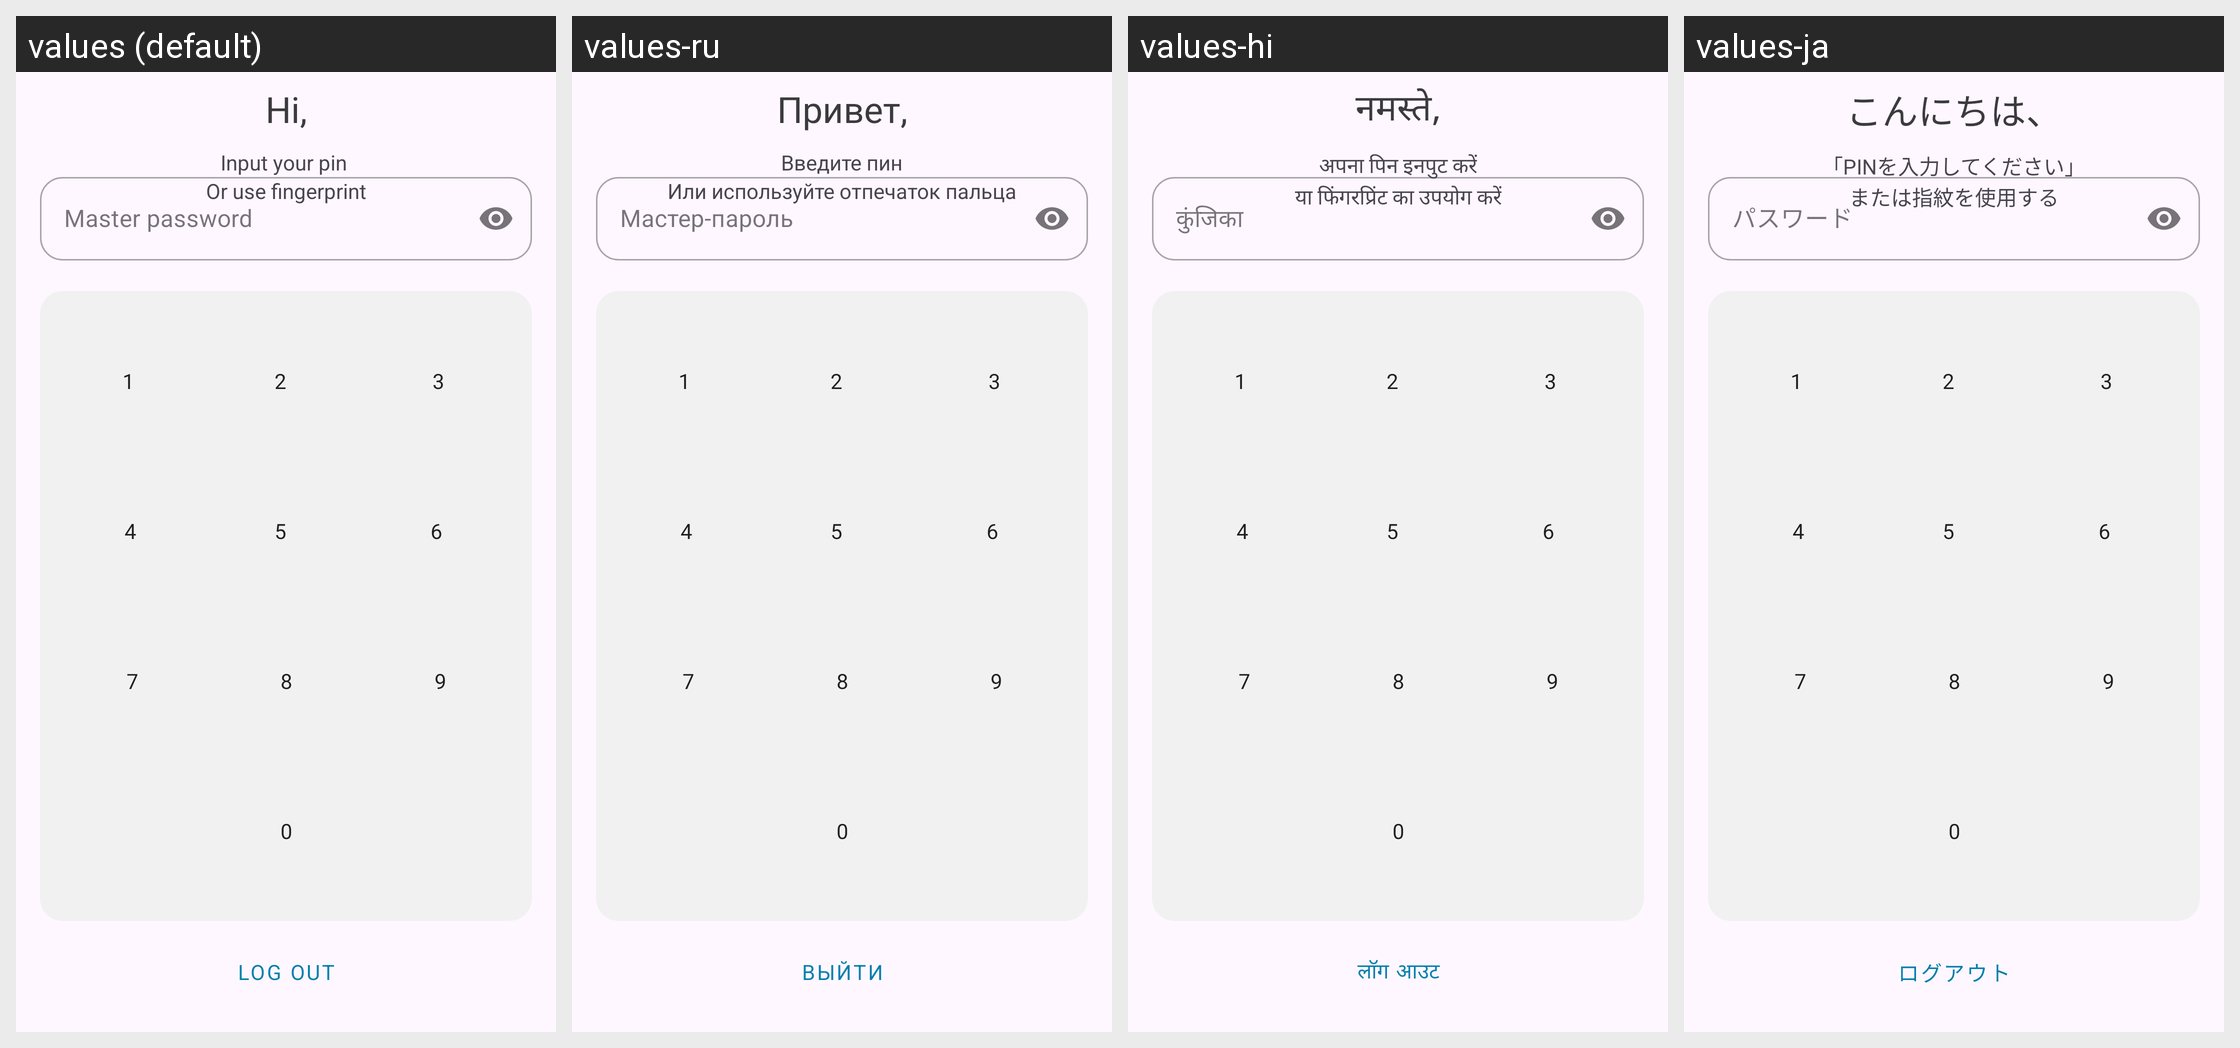

Translations of the strings shown on this Android screen, per locale in the grid:
Android screen res/layout/activity_pin_view.xml rendered under 4 locales, left to right: values (default), values-ru, values-hi, values-ja. Device: Nexus 5 (rendered at 1080×1920; each locale shown at half size, 540×960, under a caption strip naming it); theme Theme.QP.
Other locales in the repository, not shown: values-de, values-es, values-fr, values-it, values-ko, values-nl, values-zh-rCN, values-zn.
Strings drawn on this screen, with the default value and each locale's value (text and hints the layout hard-codes, and strings that could not be matched under every locale, appear in the picture but are not listed):

hi_username
  values: Hi,
  values-ru: Привет,
  values-hi: नमस्ते,
  values-ja: こんにちは、

inputPassword
  values: Master password
  values-ru: Мастер-пароль
  values-hi: कुंजिका
  values-ja: パスワード

input_your_pin
  values: Input your pin 
  values-ru: Введите пин
  values-hi: अपना पिन इनपुट करें
  values-ja: 「PINを入力してください」

or_use_fingerprint
  values: Or use fingerprint
  values-ru: Или используйте отпечаток пальца
  values-hi: या फिंगरप्रिंट का उपयोग करें
  values-ja: または指紋を使用する

_1
  values: 1
  values-ru: 1  [not translated; the default value is used]
  values-hi: 1  [not translated; the default value is used]
  values-ja: 1  [not translated; the default value is used]

_2
  values: 2
  values-ru: 2  [not translated; the default value is used]
  values-hi: 2  [not translated; the default value is used]
  values-ja: 2  [not translated; the default value is used]

_3
  values: 3
  values-ru: 3  [not translated; the default value is used]
  values-hi: 3  [not translated; the default value is used]
  values-ja: 3  [not translated; the default value is used]

_4
  values: 4
  values-ru: 4  [not translated; the default value is used]
  values-hi: 4  [not translated; the default value is used]
  values-ja: 4  [not translated; the default value is used]

_5
  values: 5
  values-ru: 5  [not translated; the default value is used]
  values-hi: 5  [not translated; the default value is used]
  values-ja: 5  [not translated; the default value is used]

_6
  values: 6
  values-ru: 6  [not translated; the default value is used]
  values-hi: 6  [not translated; the default value is used]
  values-ja: 6  [not translated; the default value is used]

_7
  values: 7
  values-ru: 7  [not translated; the default value is used]
  values-hi: 7  [not translated; the default value is used]
  values-ja: 7  [not translated; the default value is used]

_8
  values: 8
  values-ru: 8  [not translated; the default value is used]
  values-hi: 8  [not translated; the default value is used]
  values-ja: 8  [not translated; the default value is used]

_9
  values: 9
  values-ru: 9  [not translated; the default value is used]
  values-hi: 9  [not translated; the default value is used]
  values-ja: 9  [not translated; the default value is used]

_0
  values: 0
  values-ru: 0  [not translated; the default value is used]
  values-hi: 0  [not translated; the default value is used]
  values-ja: 0  [not translated; the default value is used]

log_out
  values: Log out
  values-ru: Выйти
  values-hi: लॉग आउट
  values-ja: ログアウト
